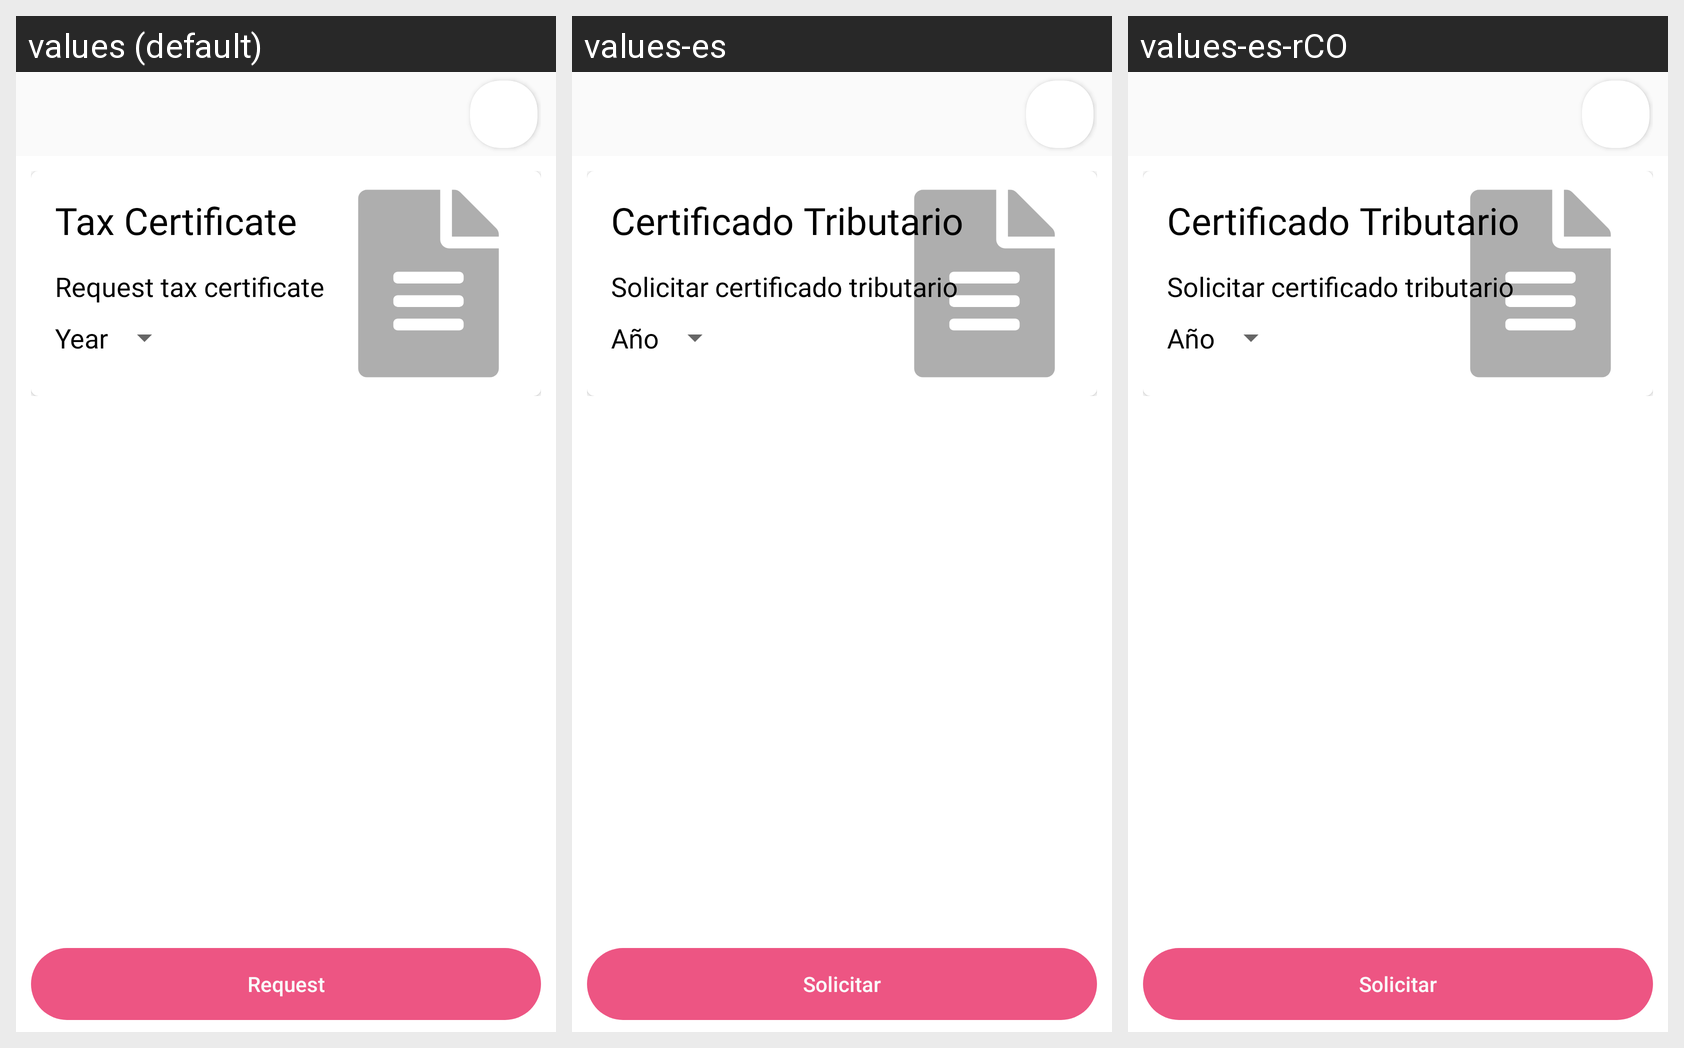

Strings drawn on this Android screen and how each of the app's shown locales translates them:
Android screen res/layout/activity_documentacion.xml rendered under 3 locales, left to right: values (default), values-es, values-es-rCO. Device: Nexus 5 (rendered at 1080×1920; each locale shown at half size, 540×960, under a caption strip naming it); theme Theme.Ais.
Strings drawn on this screen, with the default value and each locale's value (text and hints the layout hard-codes, and strings that could not be matched under every locale, appear in the picture but are not listed):

documentacion_certificado_tributario
  values: Tax Certificate 
  values-es: Certificado Tributario
  values-es-rCO: Certificado Tributario  [from values-es]

documentacion_solicitar_certificado_tributario
  values: Request tax certificate
  values-es: Solicitar certificado tributario
  values-es-rCO: Solicitar certificado tributario  [from values-es]

documentacion_certificado_tributario_anio
  values: Year
  values-es: Año
  values-es-rCO: Año  [from values-es]

solicitar
  values: Request
  values-es: Solicitar
  values-es-rCO: Solicitar  [from values-es]
